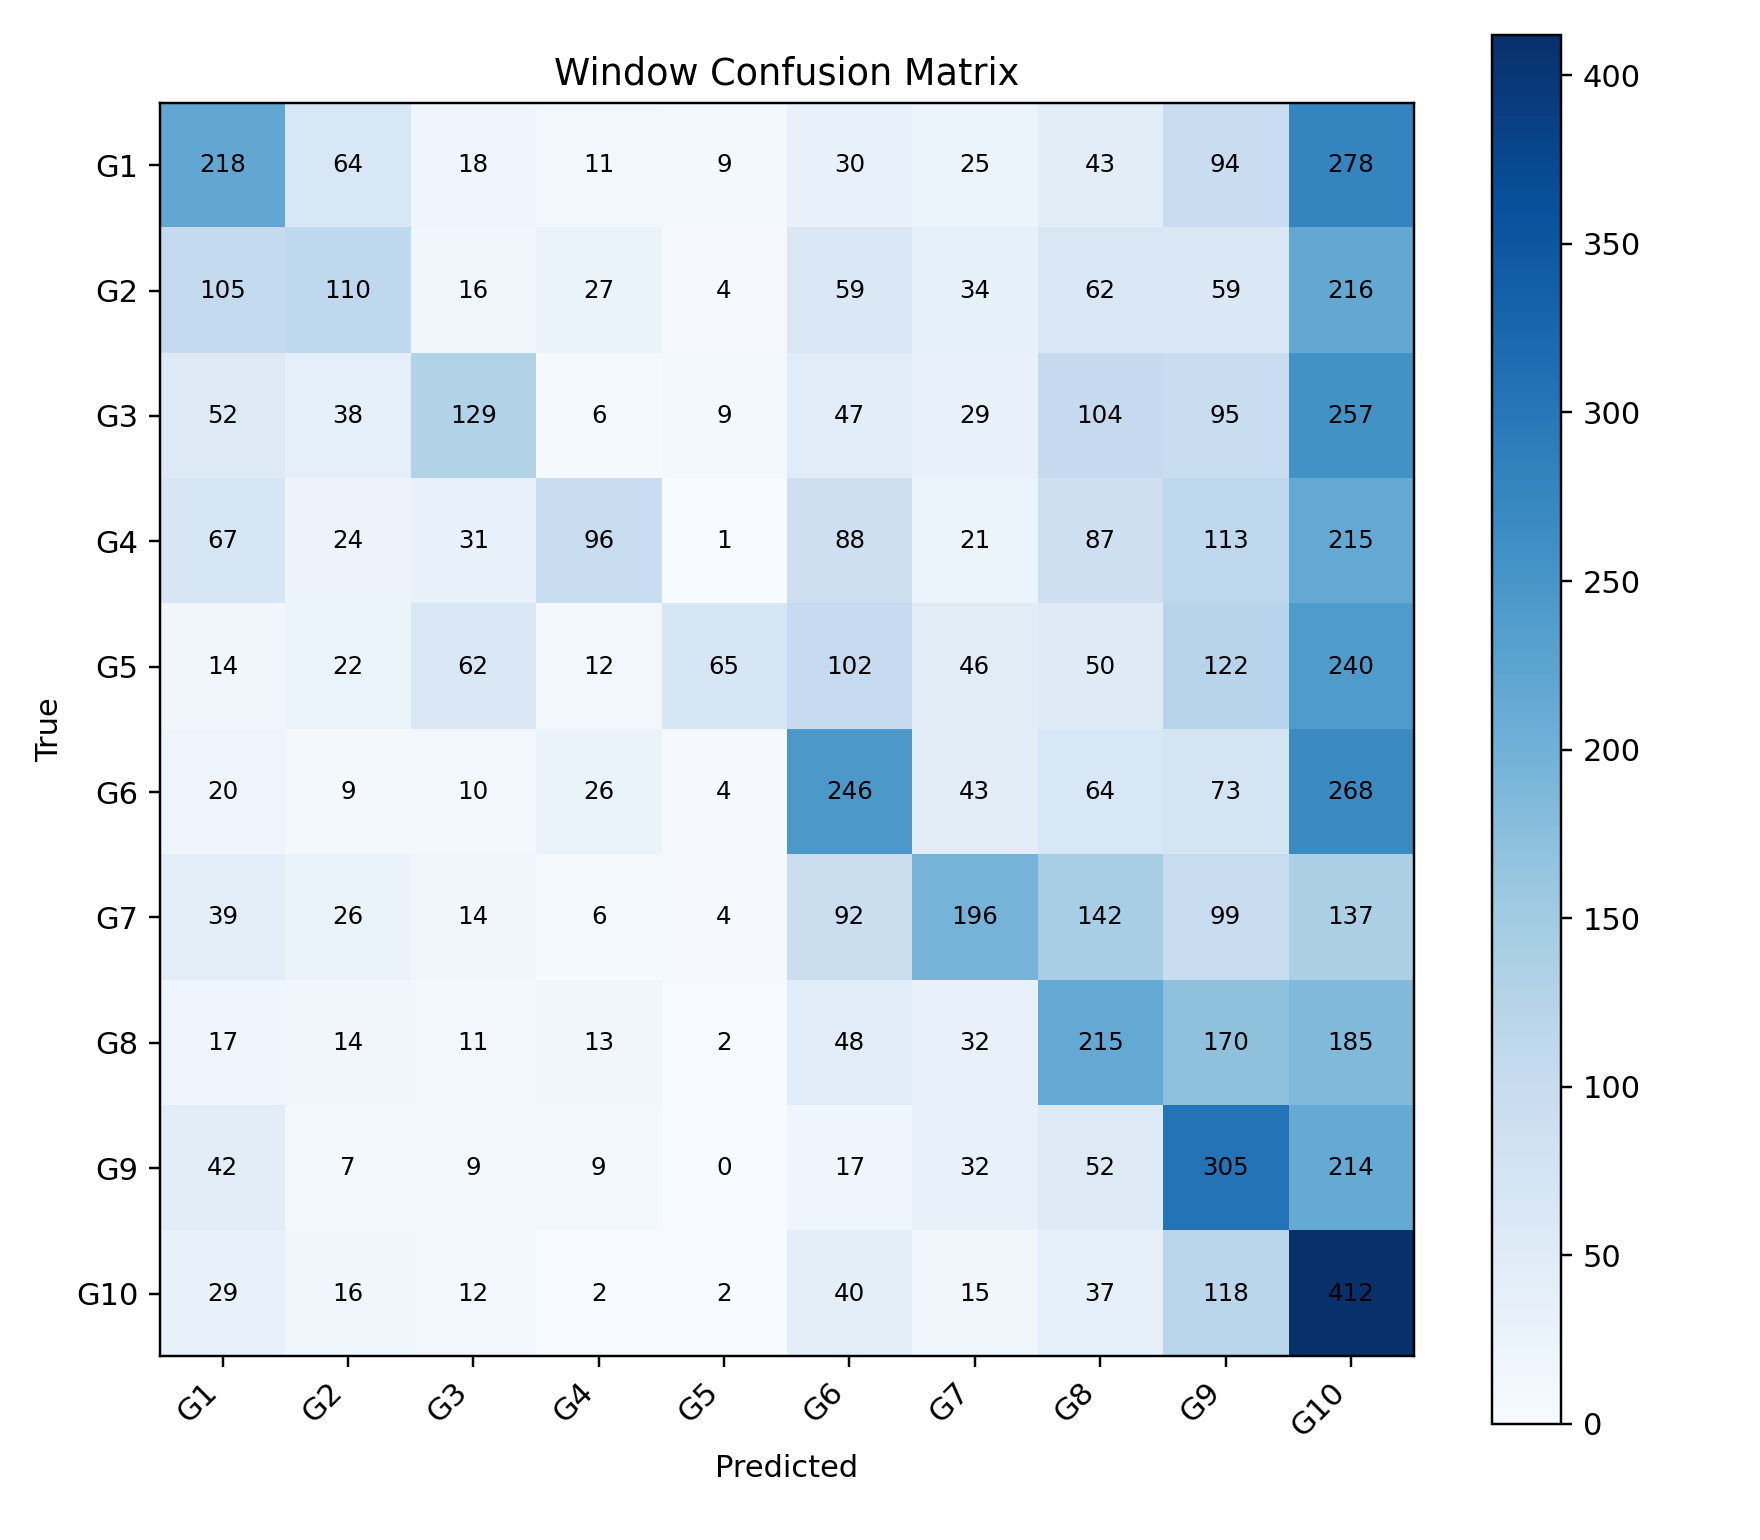

Values plotted in this chart, from the file beside it:
, G1, G2, G3, G4, G5, G6, G7, G8, G9, G10
G1, 218, 64, 18, 11, 9, 30, 25, 43, 94, 278
G2, 105, 110, 16, 27, 4, 59, 34, 62, 59, 216
G3, 52, 38, 129, 6, 9, 47, 29, 104, 95, 257
G4, 67, 24, 31, 96, 1, 88, 21, 87, 113, 215
G5, 14, 22, 62, 12, 65, 102, 46, 50, 122, 240
G6, 20, 9, 10, 26, 4, 246, 43, 64, 73, 268
G7, 39, 26, 14, 6, 4, 92, 196, 142, 99, 137
G8, 17, 14, 11, 13, 2, 48, 32, 215, 170, 185
G9, 42, 7, 9, 9, 0, 17, 32, 52, 305, 214
G10, 29, 16, 12, 2, 2, 40, 15, 37, 118, 412
